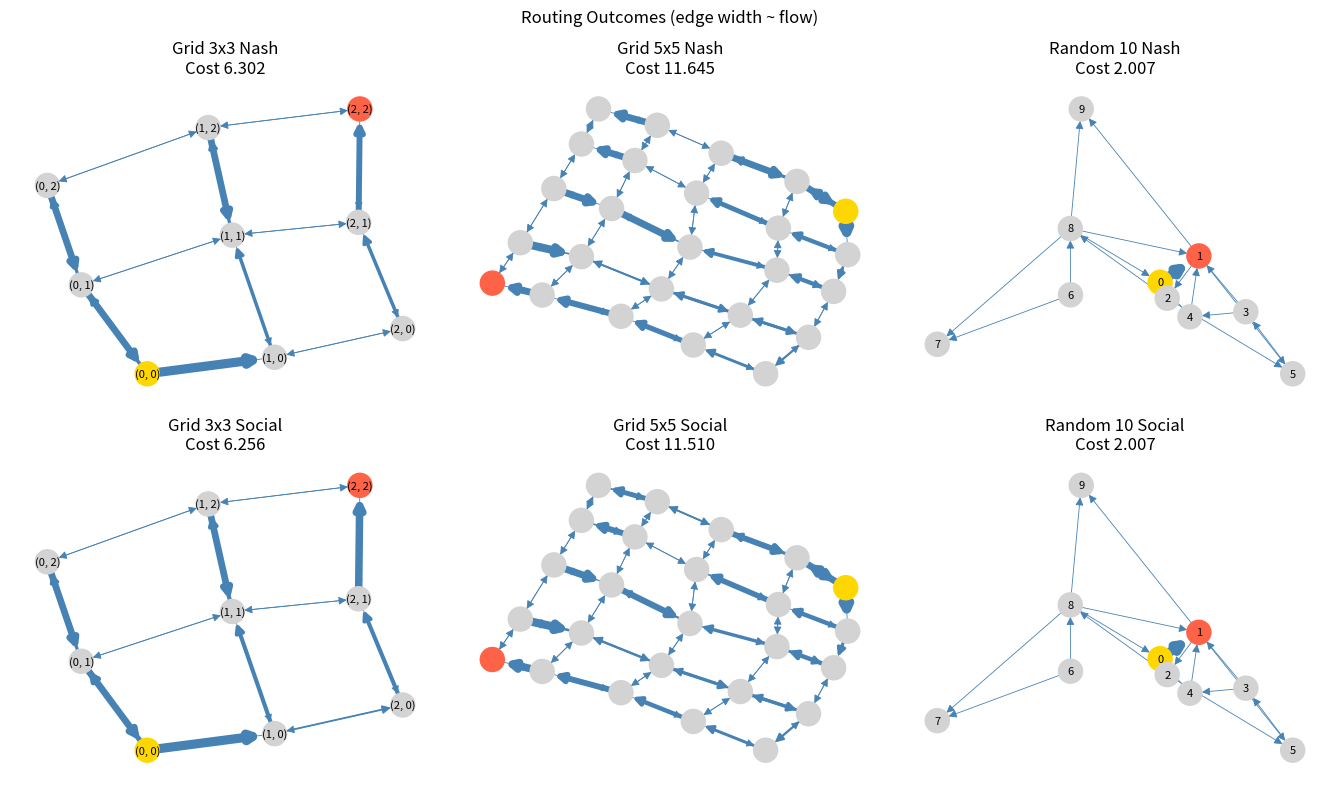
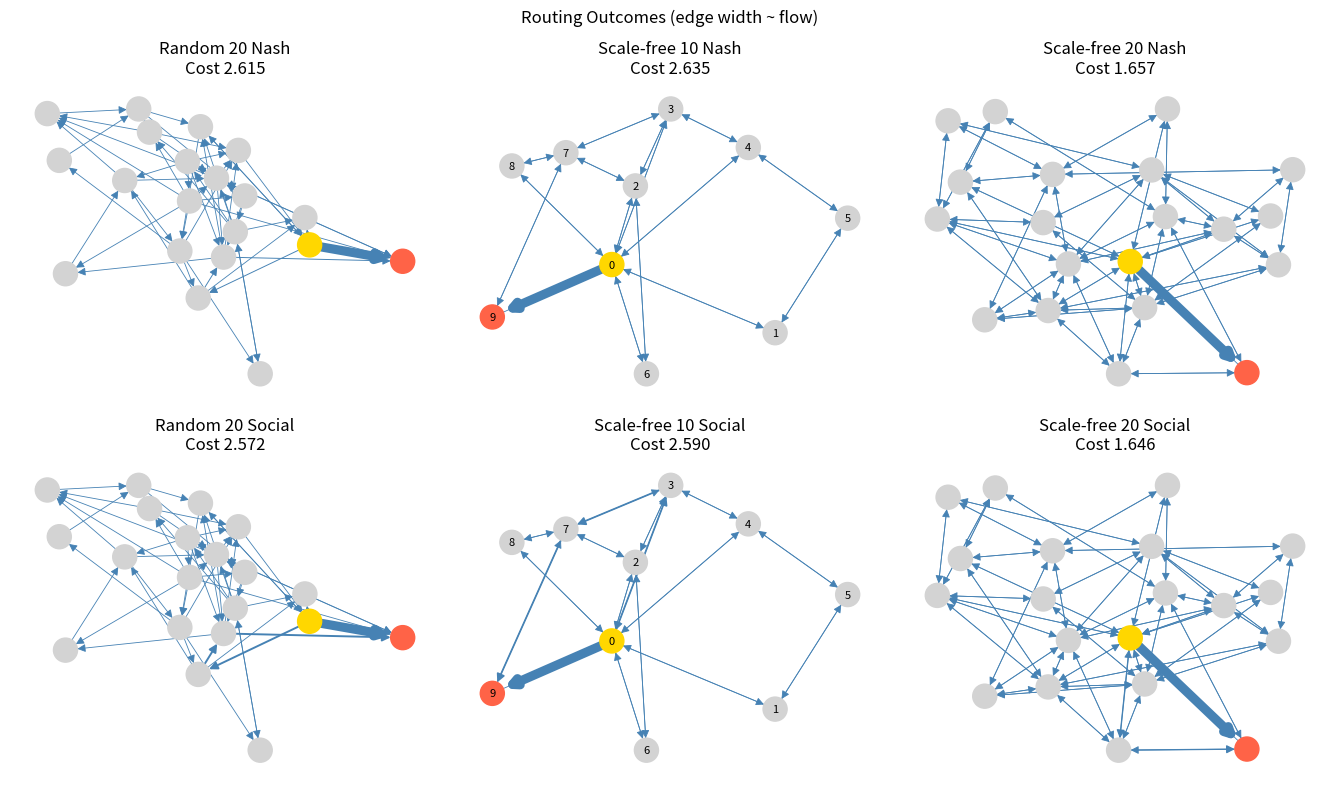
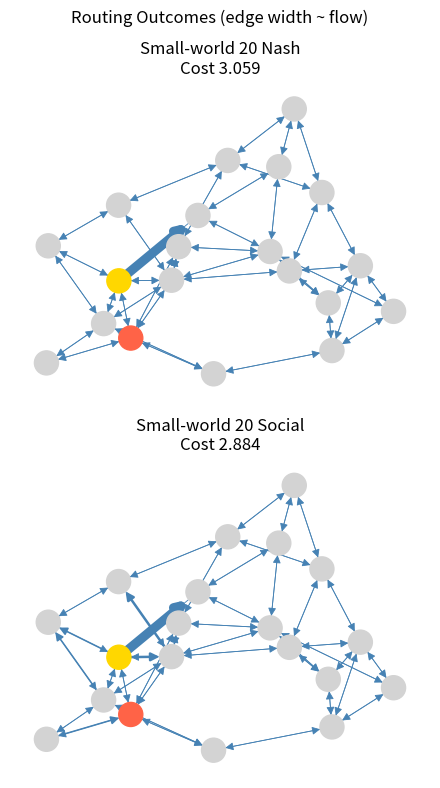

Python code for these plots, in order:
import random

import matplotlib.pyplot as plt
import networkx as nx

DEMAND = 1.0


def generate_grid(rows, cols):
    return nx.grid_2d_graph(rows, cols).to_directed()


def generate_random(n, p, seed):
    return nx.erdos_renyi_graph(n, p, seed=seed, directed=True)


def generate_scale_free(n, m, seed):
    return nx.barabasi_albert_graph(n, m, seed=seed).to_directed()


def generate_small_world(n, k, p, seed):
    return nx.watts_strogatz_graph(n, k, p, seed=seed).to_directed()


def assign_edge_costs(graph, seed, a_range=(0.5, 2.0), b_range=(0.5, 2.0)):
    rng = random.Random(seed)
    for u, v in sorted(graph.edges()):
        graph[u][v]["a"] = rng.uniform(*a_range)
        graph[u][v]["b"] = rng.uniform(*b_range)


def pick_source_target(graph):
    for source in graph.nodes():
        reachable = nx.descendants(graph, source)
        if reachable:
            target = sorted(reachable)[0]
            return source, target
    return None, None


def generate_random_with_path(n, p, seed, max_tries=10):
    for attempt in range(max_tries):
        graph = generate_random(n, p, seed + attempt)
        source, target = pick_source_target(graph)
        if source is not None:
            return graph, source, target
    raise ValueError("No reachable source-target pair found; increase p or max_tries.")


def frank_wolfe(graph, source, target, demand=DEMAND, max_iter=120, tol=1e-6, use_marginal=False):
    edges = sorted(graph.edges())
    flow = {edge: 0.0 for edge in edges}
    iterations = 0

    for iteration in range(max_iter):
        # Update weights from current flows for shortest-path assignment.
        for u, v in edges:
            data = graph[u][v]
            edge_flow = flow[(u, v)]
            cost = data["a"] * edge_flow + data["b"]
            if use_marginal:
                cost += data["a"] * edge_flow
            data["weight"] = cost

        try:
            path = nx.shortest_path(graph, source=source, target=target, weight="weight")
        except nx.NetworkXNoPath as exc:
            raise ValueError("No path between source and target.") from exc

        aux = {edge: 0.0 for edge in edges}
        for u, v in zip(path[:-1], path[1:]):
            aux[(u, v)] = demand

        step = 2.0 / (iteration + 2.0)
        max_delta = 0.0
        for edge in edges:
            new_flow = flow[edge] + step * (aux[edge] - flow[edge])
            max_delta = max(max_delta, abs(new_flow - flow[edge]))
            flow[edge] = new_flow

        iterations = iteration + 1
        if max_delta < tol:
            break

    return flow, iterations


def total_cost(graph, flow):
    total = 0.0
    for (u, v), edge_flow in flow.items():
        data = graph[u][v]
        total += edge_flow * (data["a"] * edge_flow + data["b"])
    return total


def count_used_edges(flow, tol=1e-6):
    return sum(1 for edge_flow in flow.values() if edge_flow > tol)


def print_summary(name, graph, source, target, nash_flow, nash_iters, social_flow, social_iters):
    nash_cost = total_cost(graph, nash_flow)
    social_cost = total_cost(graph, social_flow)
    poa = float("inf") if social_cost == 0 else nash_cost / social_cost
    print(f"{name} graph:")
    print(f"  Nodes: {graph.number_of_nodes()}, Edges: {graph.number_of_edges()}")
    print(f"  Source: {source}, Target: {target}, Demand: {DEMAND}")
    print(
        f"  Nash cost: {nash_cost:.6f} (iters: {nash_iters}, used edges: {count_used_edges(nash_flow)})"
    )
    print(
        f"  Social cost: {social_cost:.6f} (iters: {social_iters}, used edges: {count_used_edges(social_flow)})"
    )
    print(f"  PoA: {poa:.6f}\n")
    return nash_cost, social_cost, poa


def layout_for_graph(name, graph, seed):
    if name == "Grid":
        return {node: node for node in graph.nodes()}
    return nx.spring_layout(graph, seed=seed)


def flow_widths(edges, flow, scale=6.0, min_width=0.6):
    max_flow = max(flow.values()) if flow else 0.0
    if max_flow <= 0:
        return [min_width] * len(edges)
    return [min_width + scale * (flow[edge] / max_flow) for edge in edges]


def draw_routing_subplot(ax, graph, pos, flow, title, source, target):
    edges = sorted(graph.edges())
    widths = flow_widths(edges, flow)
    show_labels = graph.number_of_nodes() <= 12
    node_colors = []
    for node in graph.nodes():
        if node == source:
            node_colors.append("gold")
        elif node == target:
            node_colors.append("tomato")
        else:
            node_colors.append("lightgray")

    nx.draw_networkx(
        graph,
        pos=pos,
        ax=ax,
        with_labels=show_labels,
        node_color=node_colors,
        edge_color="steelblue",
        width=widths,
        arrows=True,
        arrowsize=12,
        font_size=8,
    )
    ax.set_title(title)
    ax.axis("off")


def visualize_results(results, max_cols=3):
    for start in range(0, len(results), max_cols):
        chunk = results[start : start + max_cols]
        cols = len(chunk)
        fig, axes = plt.subplots(2, cols, figsize=(4.5 * cols, 8.0))
        if cols == 1:
            axes = [[axes[0]], [axes[1]]]

        for idx, result in enumerate(chunk):
            name = result["name"]
            graph = result["graph"]
            pos = result["pos"]
            source = result["source"]
            target = result["target"]

            draw_routing_subplot(
                axes[0][idx],
                graph,
                pos,
                result["nash_flow"],
                f"{name} Nash\nCost {result['nash_cost']:.3f}",
                source,
                target,
            )
            draw_routing_subplot(
                axes[1][idx],
                graph,
                pos,
                result["social_flow"],
                f"{name} Social\nCost {result['social_cost']:.3f}",
                source,
                target,
            )

        fig.suptitle("Routing Outcomes (edge width ~ flow)")
        plt.tight_layout()
        plt.show()


def run_demo():
    grid_small = generate_grid(3, 3)
    grid_large = generate_grid(5, 5)

    random_small, random_small_source, random_small_target = generate_random_with_path(
        n=10, p=0.2, seed=21
    )
    random_large, random_large_source, random_large_target = generate_random_with_path(
        n=20, p=0.15, seed=33
    )

    scale_small = generate_scale_free(n=10, m=2, seed=31)
    scale_large = generate_scale_free(n=20, m=3, seed=37)

    small_world = generate_small_world(n=20, k=4, p=0.3, seed=41)

    demos = [
        ("Grid 3x3", grid_small, (0, 0), (2, 2), 101),
        ("Grid 5x5", grid_large, (0, 0), (4, 4), 111),
        ("Random 10", random_small, random_small_source, random_small_target, 121),
        ("Random 20", random_large, random_large_source, random_large_target, 131),
        ("Scale-free 10", scale_small, 0, 9, 141),
        ("Scale-free 20", scale_large, 0, 19, 151),
        ("Small-world 20", small_world, 0, 19, 161),
    ]

    results = []
    for name, graph, source, target, cost_seed in demos:
        assign_edge_costs(graph, seed=cost_seed)
        nash_flow, nash_iters = frank_wolfe(
            graph, source, target, demand=DEMAND, max_iter=160, tol=1e-6, use_marginal=False
        )
        social_flow, social_iters = frank_wolfe(
            graph, source, target, demand=DEMAND, max_iter=160, tol=1e-6, use_marginal=True
        )
        nash_cost, social_cost, poa = print_summary(
            name, graph, source, target, nash_flow, nash_iters, social_flow, social_iters
        )
        results.append(
            {
                "name": name,
                "graph": graph,
                "source": source,
                "target": target,
                "pos": layout_for_graph(name, graph, seed=cost_seed + 7),
                "nash_flow": nash_flow,
                "social_flow": social_flow,
                "nash_cost": nash_cost,
                "social_cost": social_cost,
                "poa": poa,
            }
        )

    visualize_results(results)


if __name__ == "__main__":
    run_demo()
